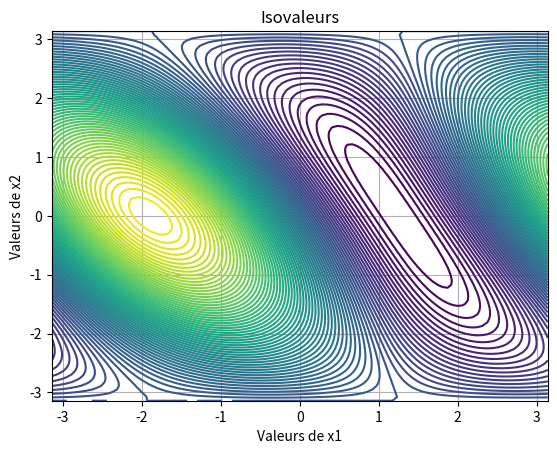
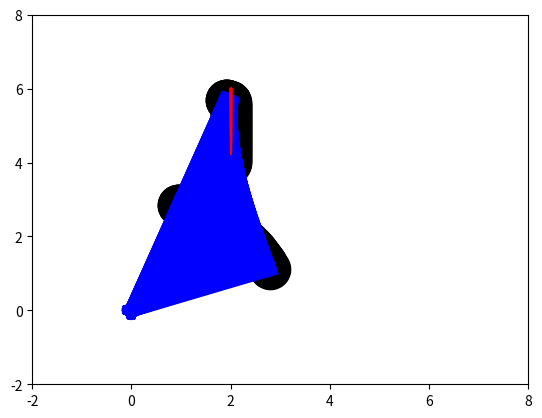

These figures' Python source, in order:
# -*- coding: utf-8 -*-
"""
Created on Mon Nov 21 08:59:21 2022

[redacted]
"""
import numpy as np
from scipy import optimize 
from scipy.interpolate import CubicSpline as CS
import matplotlib.pyplot as plt
L1=3
L2=3
X=np.array([2,1])

def F(L1,L2,th1,th2):
    return np.array([L1*np.cos(th1)+L2*np.cos(th1+th2),L1*np.sin(th1)+L2*np.sin(th1+th2)])




def R(TH):
    return np.array([L1*np.cos(TH[0])+L2*np.cos(TH[0]+TH[1])-X[0],L1*np.sin(TH[0])+L2*np.sin(TH[0]+TH[1])-X[1]])



def R_norm(TH):
    return (L1*np.cos(TH[0])+L2*np.cos(TH[0]+TH[1])-X[0])**2 + (L1*np.sin(TH[0])+L2*np.sin(TH[0]+TH[1])-X[1])**2


   
    
    
def Interp(Xi,Xf,N,traj=None,Xm=None):
    
    x=np.linspace(Xi[0],Xf[0],N)
    if traj==None:
    
        y=np.linspace(Xi[1],Xf[1],N)
        return [x,y]
    
    elif traj=="Cube":
        f=CS([Xi[0],Xm[0],Xf[0]],[Xi[1],Xm[1],Xf[1]])
        return [x,f(x)]
    

 # Methode 1 : Root
print("Methode Root : ")
rt=optimize.root(R, [np.pi/4,np.pi/4], jac=False)
#print(rt.success)
if rt.success==True:
    print(f"Les angles optimaux = {rt.x} \nLe point (X,Y) ={F(L1,L2,rt.x[0],rt.x[1])}")
    
else:
    print("Non reachable point")
 # Methode 2 Minimize

min_R_norm=optimize.minimize(R_norm,[np.pi/4,np.pi/4])

print("Methode Minimize : ")
print(f"les angles optimaux ={min_R_norm.x} \nLe point (X,Y) ={F(L1,L2,min_R_norm.x[0],min_R_norm.x[1])}")




init_config=[np.pi/4,np.pi/4]


def animate (TH): 
    plt.xlim([-2,8])
    plt.ylim([-2,8])
    x1, y1 = [0, L1*np.cos(TH[0])], [0, L1*np.sin(TH[0])]
    x2, y2 = [L1*np.cos(TH[0]),L1*np.cos(TH[0])+L2*np.cos(TH[0]+TH[1])], [L1*np.sin(TH[0]),L1*np.sin(TH[0])+ L2*np.sin(TH[0]+TH[1])]
 
    
    plt.plot(x1, y1,x2,y2 ,marker = 'o',color='b',linewidth=10)
    plt.scatter(x1[1],y1[1], s=100,marker='o',color='k',linewidths=20)
    plt.scatter(x2[1],y2[1], s=100,marker='o',color='k',linewidths=20)
    plt.show()
def Grad_Re(th1,th2,L1,L2,X):
    x = X[0]
    y = X[1]
    dth1 = 2*x*(L1*np.sin(th1)+L2*np.sin(th1+th2))-2*y*(L1*np.cos(th1)+L2*np.cos(th1+th2))
    dth2 = -2*L1*L2*np.sin(th2)+2*x*L2*np.sin(th1+th2)-2*y*L2*np.cos(th1+th2)
    return np.array([dth1,dth2])


def Hess_Re(th1,th2,L1,L2,X):
    x = X[0]
    y = X[1]
    dth11=   2*x*(L1*np.cos(th1)+L2*np.cos(th1+th2))+2*y*(L1*np.sin(th1)+L2*np.sin(th1+th2))
    dth12 =  2*x*L2*np.cos(th1+th2)+2*y*L2*np.sin(th1+th2)
    dth21=   2*x*L2*np.cos(th1+th2)+2*y*L2*np.sin(th1+th2)
    dth22 = -2*L1*L2*np.cos(th2)+2*x*L2*np.cos(th1+th2)+2*y*L2*np.sin(th1+th2)
    return np.array([[dth11,dth12],[dth21,dth22]])



def isoValeurs (nx,ny, nIso,thn=[None,None],thn_1=[None,None]) : 
    # Définition du domaine de tracé
    xmin, xmax, nx = -np.pi, np.pi, 100
    ymin, ymax, ny = -np.pi, np.pi, 100
    # Discrétisation du domaine de tracé
    x1d = np.linspace(xmin,xmax,nx)
    y1d = np.linspace(ymin,ymax,ny)
    x2d, y2d = np.meshgrid(x1d, y1d)
  
    #Tracé des isovaleur pour une seule iteration 
    plt.figure()
    
    plt.contour(x2d,y2d,R_norm([x2d,y2d]),nIso)
    if (all(thn)!=None and all(thn_1)!=None) : 
        plt.scatter(thn[0],thn[1],color='black')
        plt.plot([thn[0], thn_1[0]],[thn[1], thn_1[1]],"--r")
    plt.title('Isovaleurs')
    plt.xlabel('Valeurs de x1')
    plt.ylabel('Valeurs de x2')
    plt.grid()
    
    
#Gradient a pas Fixe
aplha_init = 0.05

def GradienDecent (TH0,alpha,L1,L2,eps,n_max,x):
    Un = 1
    divide = False
    thn = TH0 
    n=0
    while(np.linalg.norm(Un)>eps and n<n_max ) :
        thn_1 =  thn - alpha * Grad_Re(thn[0],thn[1],L1,L2,x)
        if (R_norm(thn)<R_norm(thn_1)) and not divide  : 
            alpha = aplha_init / 2 
            divide = True
        elif(R_norm(thn)>R_norm(thn_1) and divide):
            alpha = aplha_init
            divide = False
        Un = thn_1 - thn 
        #isoValeurs (100,100,25,thn,thn_1)
        thn = thn_1
        n=n+1
    return thn

resultat = GradienDecent(init_config,aplha_init,L1,L2,10e-4,100,X) 
print("Methode du gradient a pas fixe : ")
print(f"les angles optimaux = {resultat} \nLe point (X,Y) = {F(L1,L2,resultat[0],resultat[1])}")


grad = None 
Hes = None

def Newton_eq(delta_theta):
    return [Hes[0][0]*delta_theta[0]+Hes[0][1]*delta_theta[1]+grad[0],Hes[1][0]*delta_theta[0]+Hes[1][1]*delta_theta[1]+grad[1]]

def Newton(eps,TH,X,nmax):
    global Hes 
    global grad
    mod=1
    th1n=TH[0]
    th2n=TH[1]
    n=0
    q = [np.pi/4,np.pi/4]
    while mod>eps and n<nmax  :
        grad=Grad_Re(th1n,th2n,L1,L2,X)
        Hes=Hess_Re(th1n,th2n,L1,L2,X)
        sol = optimize.root(Newton_eq,q, jac=False)
        dt=sol.x
        q = dt
        th1n+=dt[0]
        th2n+=dt[1]
        mod=np.linalg.norm(dt)
        n+=1
    if n<nmax : success = True
    else : success = False
    return np.array([th1n,th2n])

TH=np.array([0.75,0.75])

X=np.array([4,2.2])
#rv = Newton(0.1,TH,X,1000)
print(X)
rv = GradienDecent(TH,aplha_init,L1,L2,10e-4,100,X) 
print(rv)
print(F(L1,L2,rv[0],rv[1]))

#animate(rv)
#isoValeurs (100,100,25)
#plt.scatter(rv[0],rv[1],color='black')

Xf=[2,4]
Xi=[2,6]
N=50
x,y=Interp(Xi,Xf,N)
X=[x[0],y[0]]
isoValeurs (100,100,100)
q = [-0.5,1]

fig = plt.figure()
#q = [1.5,0]
qg = [1.5,0]
for i in  range(N): 
    X=[x[i],y[i]]
    #♠angles=Newton(0.001,q,X,1000)
    rt=optimize.root(R, q, jac=False)
    plt.plot(x,y,'r', label = 'droite')
    animate(rt.x)
    q = rt.x
    #print(F(L1,L2,angles[0],angles[1]))
    
    
    